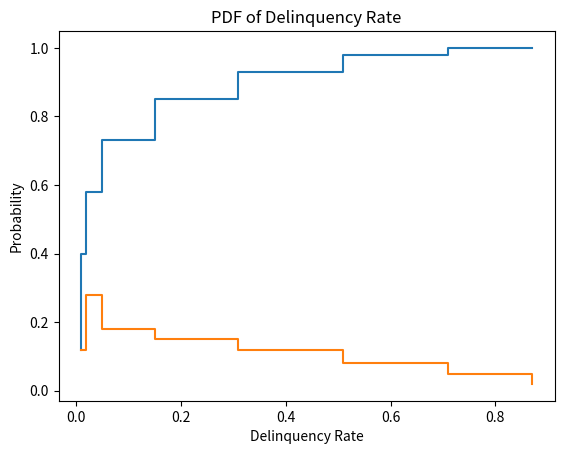

Write the Python code that produced this figure.
__author__ = 'jj'

import numpy as np
from collections import OrderedDict
import matplotlib.pyplot as plt

FICO_groups = {1: '<=499', 2: '500-549', 3: '550-599', 4: '600-649', 5: '650-699', 6: '700-749', 7: '750-799', 8: '>=800'}

# Dec, 2012 data. for groups 1~8
FICO_distn = [0.02, 0.05, 0.08, 0.12, 0.15, 0.18, 0.28, 0.12]

# mid-2011 data. for groups 1~8
delinquency_by_FICO = [0.87, 0.71, 0.51, 0.31, 0.15, 0.05, 0.02, 0.01]

# key: deliquency rate; value: cdf
mixed_del_distn = OrderedDict(zip(delinquency_by_FICO[::-1], np.array(FICO_distn[::-1]).cumsum()))

# plot del distribution
plt.step(mixed_del_distn.keys(), mixed_del_distn.values())
plt.title('CDF of Delinquency Rate')
plt.xlabel('Delinquency Rate')
plt.ylabel('Probability')
plt.show()

plt.step(delinquency_by_FICO, FICO_distn)
plt.title('PDF of Delinquency Rate')
plt.xlabel('Delinquency Rate')
plt.ylabel('Probability')
plt.show()

# figure out bankruptcy point
inflow = 0.07   # 3.5% x 2 feels from buyer and seller
outflow = 0.03   # 3% fixed cost (well, actually it's 2.9% + 30 cents)

# TODO:
#   - figureo out the mark where delinquency rate ==0.04 (i.e. inflow-outflow). put mark on the plot
#   - get correct delinquency rates for small loans only. rates are too high right now